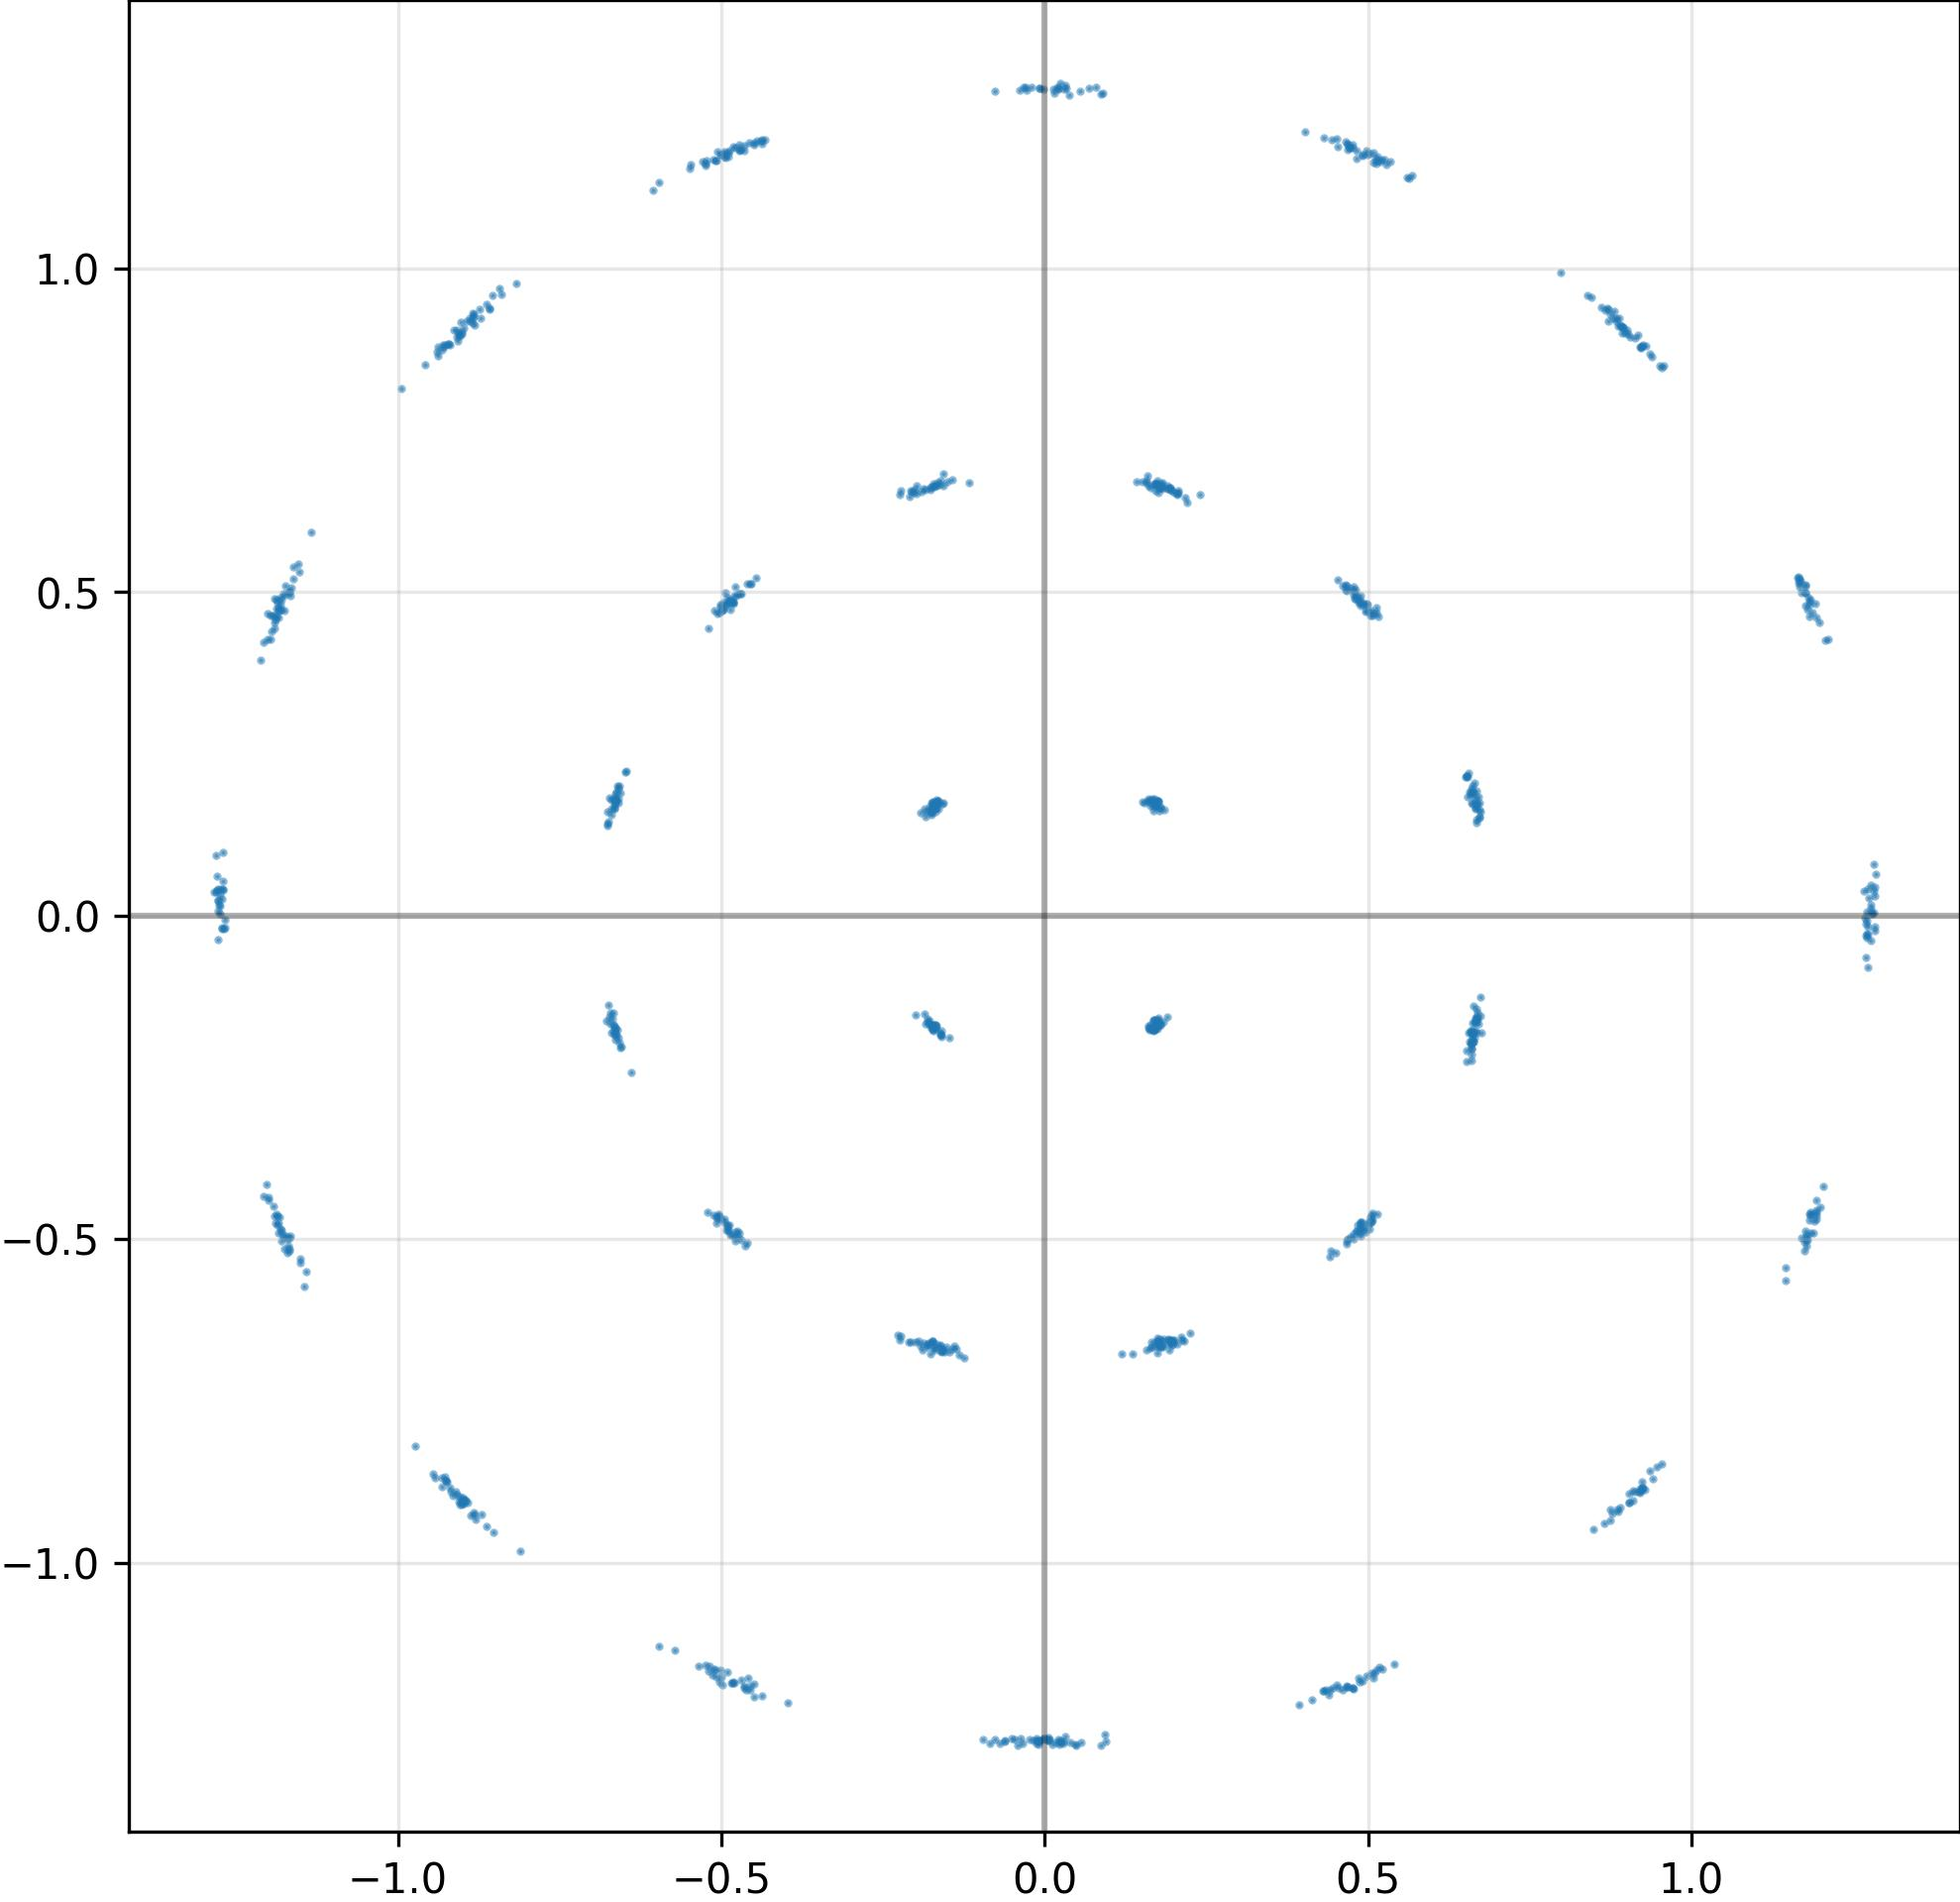

The table this chart was drawn from, first rows:
I, Q
-6.694833636283874512e-01, 1.654689162969589233e-01
-4.992352724075317383e-01, 1.175647497177124023e+00
1.183630347251892090e+00, -4.580957591533660889e-01
-5.243204832077026367e-01, 1.159867882728576660e+00
-1.207518458366394043e+00, 4.224180579185485840e-01
-2.248544991016387939e-01, 6.501398682594299316e-01
1.413204222917556763e-01, 6.707150340080261230e-01
1.282656311988830566e+00, 3.780792653560638428e-02
-1.194034218788146973e+00, 4.640461504459381104e-01
1.798288822174072266e-01, -6.638908386230468750e-01
4.881275296211242676e-01, -4.829149246215820312e-01
-1.185478329658508301e+00, 4.716878533363342285e-01
1.181927323341369629e+00, 4.856758117675781250e-01
1.281790256500244141e+00, 3.920102026313543320e-03
-4.786210656166076660e-01, -4.962674081325531006e-01
2.004958093166351318e-01, -6.555357575416564941e-01
4.435248672962188721e-01, 1.199653267860412598e+00
-1.177400112152099609e+00, -4.966639876365661621e-01
-9.224913120269775391e-01, 8.830301165580749512e-01
1.746560186147689819e-01, -6.578254699707031250e-01
-5.032459497451782227e-01, -1.184319376945495605e+00
-1.222061365842819214e-02, -1.274569988250732422e+00
-9.155942797660827637e-01, -8.962838053703308105e-01
-4.875210225582122803e-01, -4.784504473209381104e-01
4.867655038833618164e-01, -4.909091293811798096e-01
-4.441621899604797363e-01, 1.198174476623535156e+00
8.486267328262329102e-01, -9.492972493171691895e-01
9.249150156974792480e-01, 8.817672729492187500e-01
-6.708695888519287109e-01, -1.497912406921386719e-01
-4.369471371173858643e-01, 1.198628664016723633e+00
6.682435274124145508e-01, 1.431248337030410767e-01
-1.161990761756896973e+00, 5.395721197128295898e-01
-1.679642349481582642e-01, 1.707669645547866821e-01
-1.191433668136596680e+00, 4.895958602428436279e-01
6.595044136047363281e-01, -1.983637362718582153e-01
-1.270966410636901855e+00, 4.109938442707061768e-02
-1.659240275621414185e-01, 1.755885183811187744e-01
-1.651663780212402344e-01, 1.767628341913223267e-01
-8.725611567497253418e-01, 9.235061407089233398e-01
-1.616117656230926514e-01, -6.630651950836181641e-01
9.409616589546203613e-01, -8.698446154594421387e-01
1.621204018592834473e-01, 1.751915663480758667e-01
6.639071702957153320e-01, 2.047127485275268555e-01
-6.619574427604675293e-01, -1.841786950826644897e-01
4.843835234642028809e-01, 4.908109903335571289e-01
1.176102519035339355e+00, 5.120419263839721680e-01
-1.172450304031372070e+00, -4.956888556480407715e-01
1.169161677360534668e+00, 5.182831883430480957e-01
-6.648514270782470703e-01, 1.649358272552490234e-01
-5.059490203857421875e-01, 1.181153178215026855e+00
-6.638960838317871094e-01, 1.878319382667541504e-01
1.277181506156921387e+00, 1.000748667865991592e-02
1.595649719238281250e-01, 1.779834628105163574e-01
-1.167413949966430664e+00, -5.153761506080627441e-01
6.665767431259155273e-01, -1.657712310552597046e-01
-4.815038144588470459e-01, -1.183811664581298828e+00
9.208398461341857910e-01, -8.862232565879821777e-01
1.166832089424133301e+00, 5.163567662239074707e-01
-1.183009982109069824e+00, 4.713598489761352539e-01
1.689362376928329468e-01, 1.739244163036346436e-01
... 964 more rows
